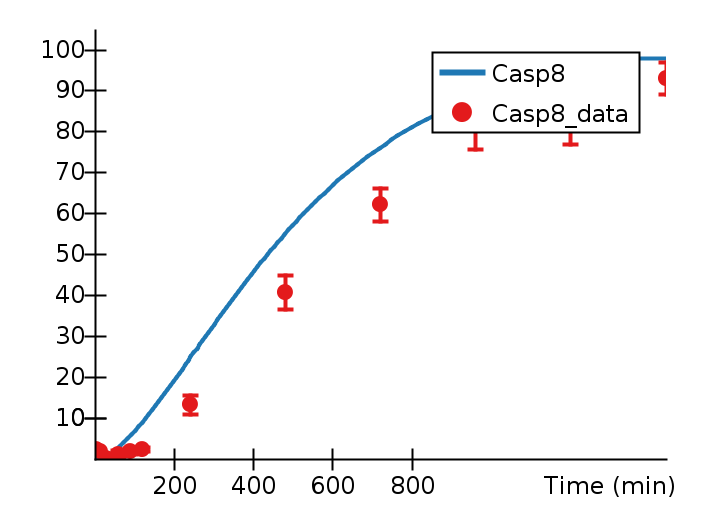

The file beside this chart, header and first rows:
Time (min), Casp8, Casp8_data, Casp8_data_StdDev, 
0, 0, 1.811, 0.4494, 
5, , 2.28, 0.6514, 
15, , 1.72, 0.5701, 
22.76, 1, , , 
23.67, 0, , , 
30, , 0.193, 0.3343, 
39.21, 1, , , 
51.76, 2, , , 
60, , 1.209, 0.7543, 
62.3, 3, , , 
72.59, 4, , , 
83.18, 5, , , 
90, , 1.821, 0.7965, 
92.1, 6, , , 
101.1, 7, , , 
110.4, 8, , , 
119.4, 9, , , 
120, , 2.329, 0.5962, 
127.4, 10, , , 
135.4, 11, , , 
143.8, 12, , , 
151.8, 13, , , 
160.2, 14, , , 
167.5, 15, , , 
175.1, 16, , , 
182.6, 17, , , 
190.2, 18, , , 
198.2, 19, , , 
205.8, 20, , , 
213.1, 21, , , 
220, 22, , , 
227.2, 23, , , 
234.5, 24, , , 
240, , 13.23, 2.286, 
242, 25, , , 
249.5, 26, , , 
257.4, 27, , , 
264.1, 28, , , 
271.2, 29, , , 
278.3, 30, , , 
285.5, 31, , , 
293.2, 32, , , 
300.4, 33, , , 
307.9, 34, , , 
315.6, 35, , , 
323.5, 36, , , 
331.4, 37, , , 
338.7, 38, , , 
346.2, 39, , , 
353.7, 40, , , 
361.5, 41, , , 
369.3, 42, , , 
377.2, 43, , , 
385.6, 44, , , 
393.6, 45, , , 
402, 46, , , 
410.5, 47, , , 
418.5, 48, , , 
426.7, 49, , , 
435.3, 50, , , 
... 53 more rows
